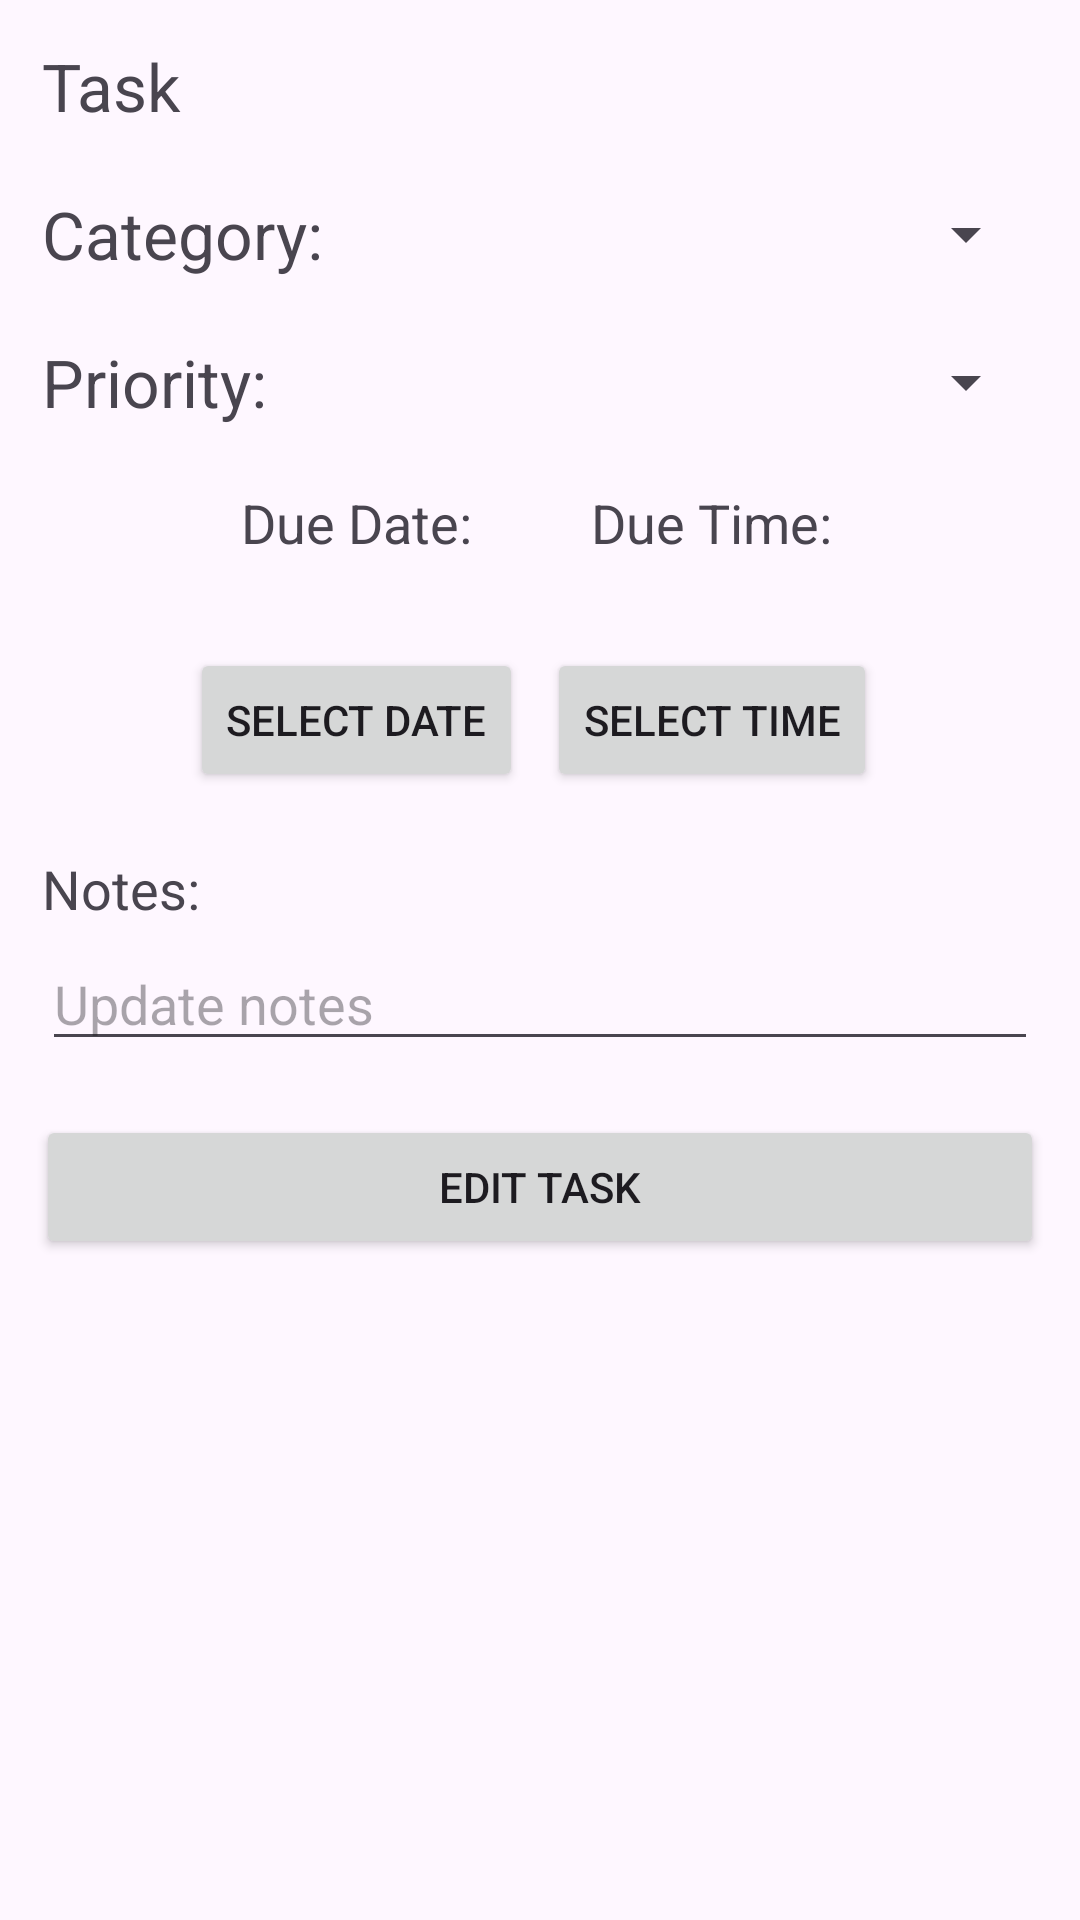

Reconstruct the res/layout file that produces this screen, plus the resources it refers to.
<!-- AndroidManifest.xml: application theme Theme.ToDoList -->
<!-- res/layout/activity_edit_task.xml -->
<?xml version="1.0" encoding="utf-8"?>
<LinearLayout xmlns:android="http://schemas.android.com/apk/res/android"
    xmlns:tools="http://schemas.android.com/tools"
    android:layout_width="match_parent"
    android:layout_height="match_parent"
    android:orientation="vertical"
    android:padding="4dp"
    tools:context=".AddTaskActivity">

    <LinearLayout
        android:layout_width="match_parent"
        android:layout_height="wrap_content"
        android:orientation="vertical"
        android:layout_margin="8dp"
        >

        <TextView
            android:id="@+id/text_view_task"
            android:layout_width="wrap_content"
            android:layout_height="wrap_content"
            android:layout_weight="1"
            android:text="Task"
            android:layout_margin="2dp"
            android:textSize="22sp" />

    </LinearLayout>

    <LinearLayout
        android:layout_width="match_parent"
        android:layout_height="wrap_content"
        android:layout_margin="8dp"
        >

        <TextView
            android:id="@+id/text_view_category"
            android:layout_width="wrap_content"
            android:minWidth="100dp"
            android:layout_height="wrap_content"
            android:layout_margin="2dp"
            android:text="Category:"
            android:textSize="22sp" />

        <Spinner
            android:id="@+id/category_spinner"
            android:layout_width="match_parent"
            android:layout_height="match_parent"
            android:layout_margin="2dp"
            />

    </LinearLayout>

    <LinearLayout
        android:layout_width="match_parent"
        android:layout_height="wrap_content"
        android:layout_margin="8dp"
        >

        <TextView
            android:id="@+id/text_view_priority"
            android:layout_width="wrap_content"
            android:minWidth="100dp"
            android:layout_height="wrap_content"
            android:layout_margin="2dp"
            android:text="Priority:"
            android:textSize="22sp" />

        <Spinner
            android:id="@+id/priority_spinner"
            android:layout_width="match_parent"
            android:layout_height="match_parent"
            android:layout_margin="2dp"
            />

    </LinearLayout>

    <LinearLayout
        android:layout_width="match_parent"
        android:layout_height="wrap_content"
        android:layout_margin="8dp"
        android:orientation="horizontal"
        android:gravity="center"
        >

        <LinearLayout
            android:layout_width="wrap_content"
            android:layout_height="match_parent"
            android:orientation="vertical"
            android:gravity="center"
            android:layout_marginRight="4dp"
            >

            <TextView
                android:id="@+id/text_view_due_date"
                android:layout_width="wrap_content"
                android:layout_height="wrap_content"
                android:layout_margin="2dp"
                android:text="Due Date:"
                android:textSize="18sp" />

            <TextView
                android:id="@+id/selected_date_text_view"
                android:layout_width="wrap_content"
                android:layout_height="wrap_content"
                android:layout_margin="2dp"
                android:text=""
                android:textSize="16sp" />

            <Button
                android:id="@+id/button_select_due_date"
                android:layout_width="wrap_content"
                android:layout_height="wrap_content"
                android:layout_margin="2dp"
                android:text="Select Date" />

        </LinearLayout>

        <LinearLayout
            android:layout_width="wrap_content"
            android:layout_height="match_parent"
            android:orientation="vertical"
            android:gravity="center"
            android:layout_marginRight="4dp"
            >

            <TextView
                android:id="@+id/text_view_due_time"
                android:layout_width="wrap_content"
                android:layout_height="wrap_content"
                android:layout_margin="2dp"
                android:text="Due Time:"
                android:textSize="18sp" />

            <TextView
                android:id="@+id/selected_time_text_view"
                android:layout_width="wrap_content"
                android:layout_height="wrap_content"
                android:layout_margin="2dp"
                android:text=""
                android:textSize="16sp" />

            <Button
                android:id="@+id/button_select_due_time"
                android:layout_width="wrap_content"
                android:layout_height="wrap_content"
                android:layout_margin="2dp"
                android:text="Select Time" />

        </LinearLayout>

    </LinearLayout>

    <LinearLayout
        android:layout_width="match_parent"
        android:layout_height="wrap_content"
        android:orientation="vertical"
        android:layout_margin="8dp"
        >

        <TextView
            android:id="@+id/text_view_notes"
            android:layout_width="wrap_content"
            android:layout_height="wrap_content"
            android:layout_margin="2dp"
            android:text="Notes:"
            android:textSize="18sp" />

        <EditText
            android:id="@+id/notes_edit_text"
            android:layout_width="match_parent"
            android:layout_height="wrap_content"
            android:layout_margin="2dp"
            android:hint="Update notes" />

    </LinearLayout>

    <Button
        android:id="@+id/button_add_task"
        android:layout_width="match_parent"
        android:layout_height="wrap_content"
        android:layout_margin="8dp"
        android:text="Edit Task" />

</LinearLayout>
<!-- resources referenced by this layout -->
<resources>
  <style name="Theme.ToDoList" parent="Base.Theme.ToDoList" />
  <style name="Base.Theme.ToDoList" parent="Theme.Material3.Light">
  
          
  
          <item name="colorPrimary">#011936</item>
          <item name="colorOnPrimary">#9DB8B7</item>
          <item name="colorSecondary">#465362</item>
          <item name="colorOnSecondary">#C0DFA1</item>
          <item name="colorPrimaryVariant">#9FC490</item>
          <item name="colorSecondaryVariant">#C0DFA1</item>
  
          
      </style>
</resources>
